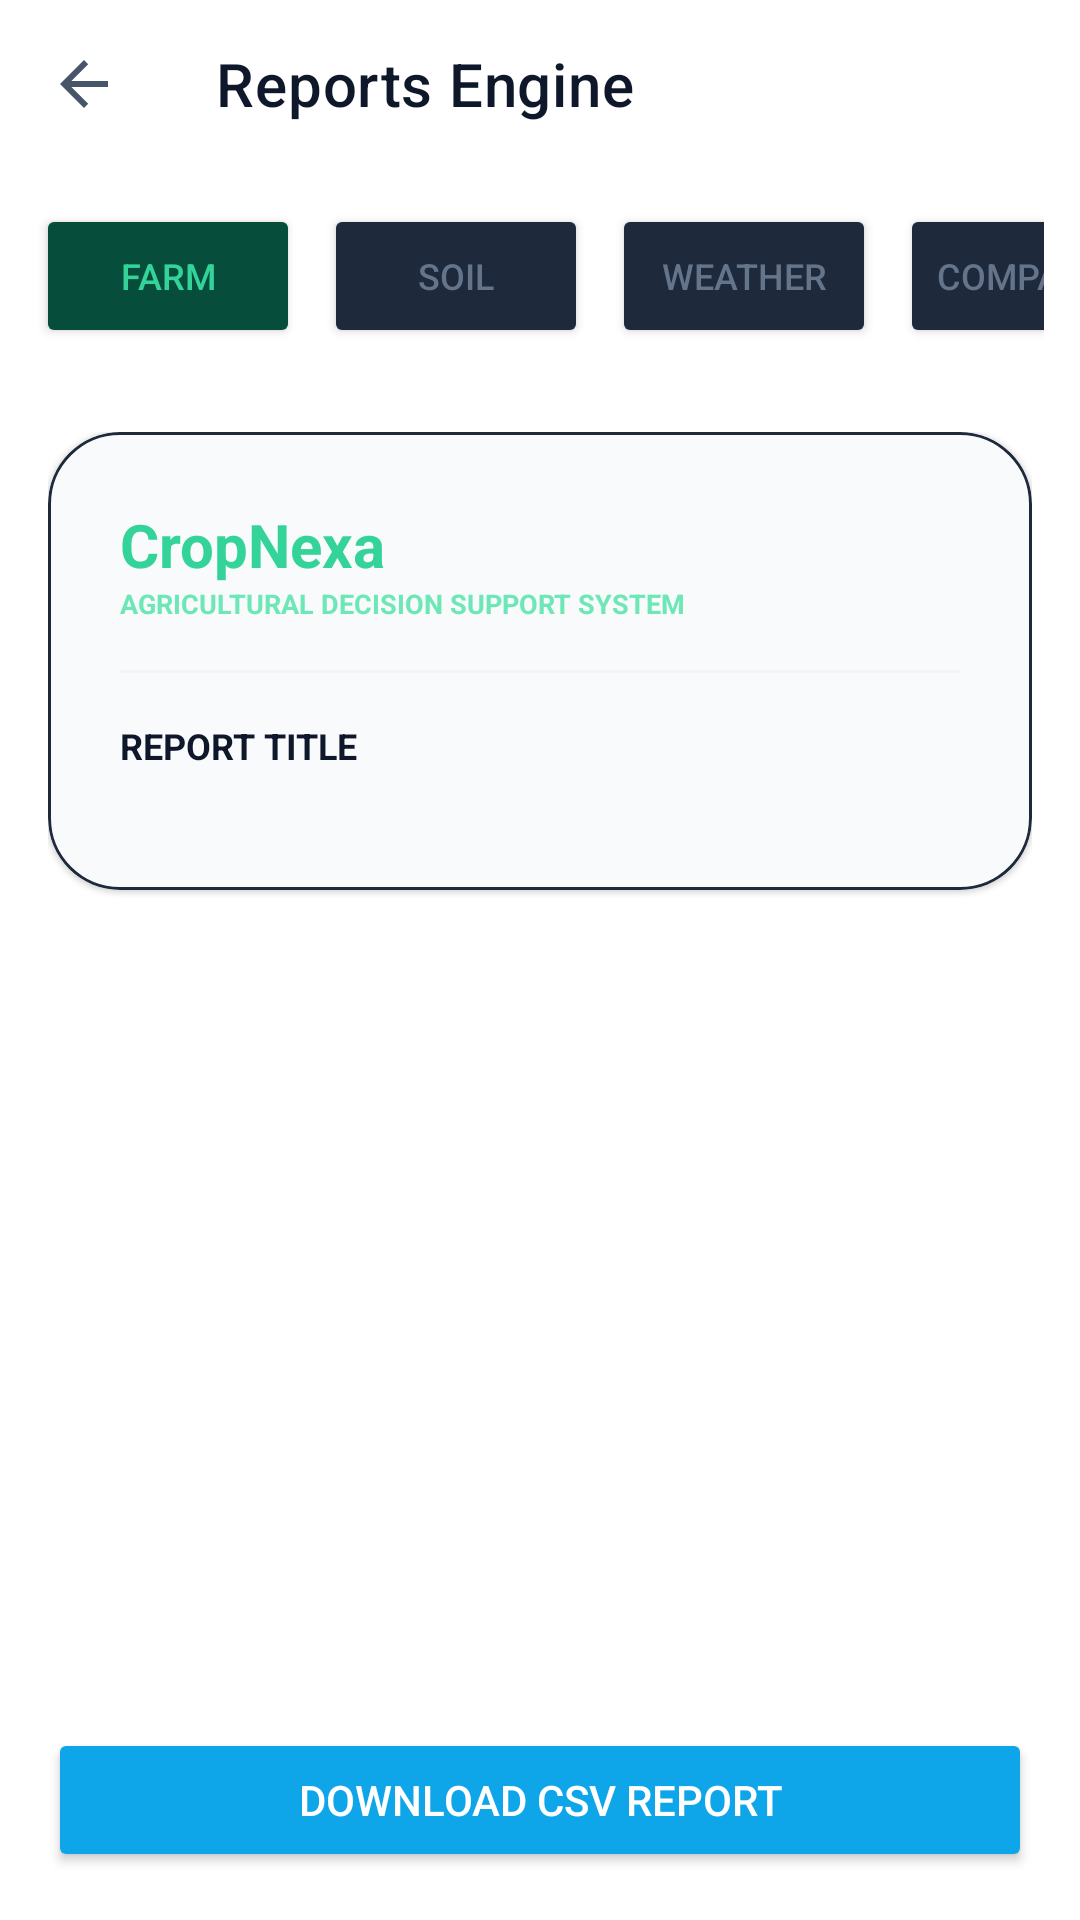

This screen was rendered from an Android layout file. Write that file and the resources it references.
<!-- AndroidManifest.xml: application theme AppTheme -->
<!-- res/layout/fragment_reports.xml -->
<?xml version="1.0" encoding="utf-8"?>
<androidx.constraintlayout.widget.ConstraintLayout xmlns:android="http://schemas.android.com/apk/res/android"
    xmlns:app="http://schemas.android.com/apk/res-auto"
    android:layout_width="match_parent"
    android:layout_height="match_parent"
    android:background="@color/colorSurface">

    <com.google.android.material.appbar.AppBarLayout
        android:id="@+id/appBarLayout"
        android:layout_width="match_parent"
        android:layout_height="wrap_content"
        android:background="@color/colorSurface"
        app:elevation="0dp"
        app:layout_constraintTop_toTopOf="parent">

        <androidx.appcompat.widget.Toolbar
            android:id="@+id/toolbar"
            android:layout_width="match_parent"
            android:layout_height="?attr/actionBarSize"
            app:title="Reports Engine"
            app:titleTextColor="@color/colorTextPrimary"
            app:navigationIcon="?attr/homeAsUpIndicator" />
    </com.google.android.material.appbar.AppBarLayout>

    <LinearLayout
        android:layout_width="match_parent"
        android:layout_height="0dp"
        android:orientation="vertical"
        app:layout_constraintBottom_toBottomOf="parent"
        app:layout_constraintTop_toBottomOf="@id/appBarLayout">

        <HorizontalScrollView
            android:layout_width="match_parent"
            android:layout_height="wrap_content"
            android:padding="12dp"
            android:scrollbars="none">

            <LinearLayout
                android:layout_width="wrap_content"
                android:layout_height="wrap_content"
                android:orientation="horizontal">

                <Button
                    android:id="@+id/btnRepFarm"
                    android:layout_width="wrap_content"
                    android:layout_height="wrap_content"
                    android:layout_marginEnd="8dp"
                    android:backgroundTint="#064e3b"
                    android:text="Farm"
                    android:textColor="#34d399"
                    android:textSize="12sp" />

                <Button
                    android:id="@+id/btnRepSoil"
                    android:layout_width="wrap_content"
                    android:layout_height="wrap_content"
                    android:layout_marginEnd="8dp"
                    android:backgroundTint="#1e293b"
                    android:text="Soil"
                    android:textColor="@color/colorTextMuted"
                    android:textSize="12sp" />

                <Button
                    android:id="@+id/btnRepWeather"
                    android:layout_width="wrap_content"
                    android:layout_height="wrap_content"
                    android:layout_marginEnd="8dp"
                    android:backgroundTint="#1e293b"
                    android:text="Weather"
                    android:textColor="@color/colorTextMuted"
                    android:textSize="12sp" />

                <Button
                    android:id="@+id/btnRepCompanion"
                    android:layout_width="wrap_content"
                    android:layout_height="wrap_content"
                    android:layout_marginEnd="8dp"
                    android:backgroundTint="#1e293b"
                    android:text="Companions"
                    android:textColor="@color/colorTextMuted"
                    android:textSize="12sp" />

                <Button
                    android:id="@+id/btnRepNutrient"
                    android:layout_width="wrap_content"
                    android:layout_height="wrap_content"
                    android:layout_marginEnd="8dp"
                    android:backgroundTint="#1e293b"
                    android:text="Nutrients"
                    android:textColor="@color/colorTextMuted"
                    android:textSize="12sp" />

                <Button
                    android:id="@+id/btnRepYield"
                    android:layout_width="wrap_content"
                    android:layout_height="wrap_content"
                    android:backgroundTint="#1e293b"
                    android:text="Yield"
                    android:textColor="@color/colorTextMuted"
                    android:textSize="12sp" />
            </LinearLayout>
        </HorizontalScrollView>

        <ScrollView
            android:layout_width="match_parent"
            android:layout_height="0dp"
            android:layout_weight="1"
            android:padding="16dp">

            <com.google.android.material.card.MaterialCardView
                android:layout_width="match_parent"
                android:layout_height="wrap_content"
                app:cardBackgroundColor="@color/colorBackground"
                app:cardCornerRadius="24dp"
                app:strokeColor="#1e293b"
                app:strokeWidth="1dp">

                <LinearLayout
                    android:layout_width="match_parent"
                    android:layout_height="wrap_content"
                    android:orientation="vertical"
                    android:padding="24dp">

                    <TextView
                        android:layout_width="match_parent"
                        android:layout_height="wrap_content"
                        android:text="CropNexa"
                        android:textColor="#34d399"
                        android:textSize="20sp"
                        android:textStyle="bold" />

                    <TextView
                        android:layout_width="match_parent"
                        android:layout_height="wrap_content"
                        android:layout_marginBottom="16dp"
                        android:text="Agricultural Decision Support System"
                        android:textColor="#6ee7b7"
                        android:textSize="9sp"
                        android:textStyle="bold"
                        android:textAllCaps="true" />
                        
                    <View
                        android:layout_width="match_parent"
                        android:layout_height="1dp"
                        android:background="@color/colorSurfaceVariant"
                        android:layout_marginBottom="16dp" />

                    <TextView
                        android:id="@+id/tvReportTitle"
                        android:layout_width="match_parent"
                        android:layout_height="wrap_content"
                        android:text="REPORT TITLE"
                        android:textColor="@color/colorTextPrimary"
                        android:textSize="12sp"
                        android:textStyle="bold"
                        android:textAllCaps="true"
                        android:layout_marginBottom="16dp" />

                    <LinearLayout
                        android:id="@+id/llReportContent"
                        android:layout_width="match_parent"
                        android:layout_height="wrap_content"
                        android:orientation="vertical" />
                </LinearLayout>
            </com.google.android.material.card.MaterialCardView>
        </ScrollView>

        <Button
            android:id="@+id/btnDownloadReport"
            android:layout_width="match_parent"
            android:layout_height="wrap_content"
            android:layout_margin="16dp"
            android:backgroundTint="#0ea5e9"
            android:text="Download CSV Report"
            android:textColor="#ffffff" />
    </LinearLayout>
</androidx.constraintlayout.widget.ConstraintLayout>
<!-- resources referenced by this layout -->
<resources>
  <color name="colorBackground">#F8FAFC</color>
  <color name="colorSurface">#FFFFFF</color>
  <color name="colorSurfaceVariant">#F1F5F9</color>
  <color name="colorTextMuted">#64748B</color>
  <color name="colorTextPrimary">#0F172A</color>
  <style name="AppTheme" parent="Theme.MaterialComponents.DayNight.NoActionBar">
          <item name="colorPrimary">@color/colorPrimary</item>
          <item name="colorPrimaryDark">@color/colorPrimaryDark</item>
          <item name="colorAccent">@color/colorAccent</item>
          <item name="android:windowBackground">@color/colorBackground</item>
          <item name="android:statusBarColor">@color/colorBackground</item>
          <item name="android:navigationBarColor">@color/colorBottomNav</item>
          <item name="android:textColorPrimary">@color/colorTextPrimary</item>
          <item name="android:textColorSecondary">@color/colorTextSecondary</item>
          <item name="elevationOverlayEnabled">false</item>
      </style>
  <color name="colorPrimary">#059669</color>
  <color name="colorPrimaryDark">#047857</color>
  <color name="colorAccent">#10B981</color>
  <color name="colorBottomNav">#FFFFFF</color>
  <color name="colorTextSecondary">#475569</color>
</resources>
